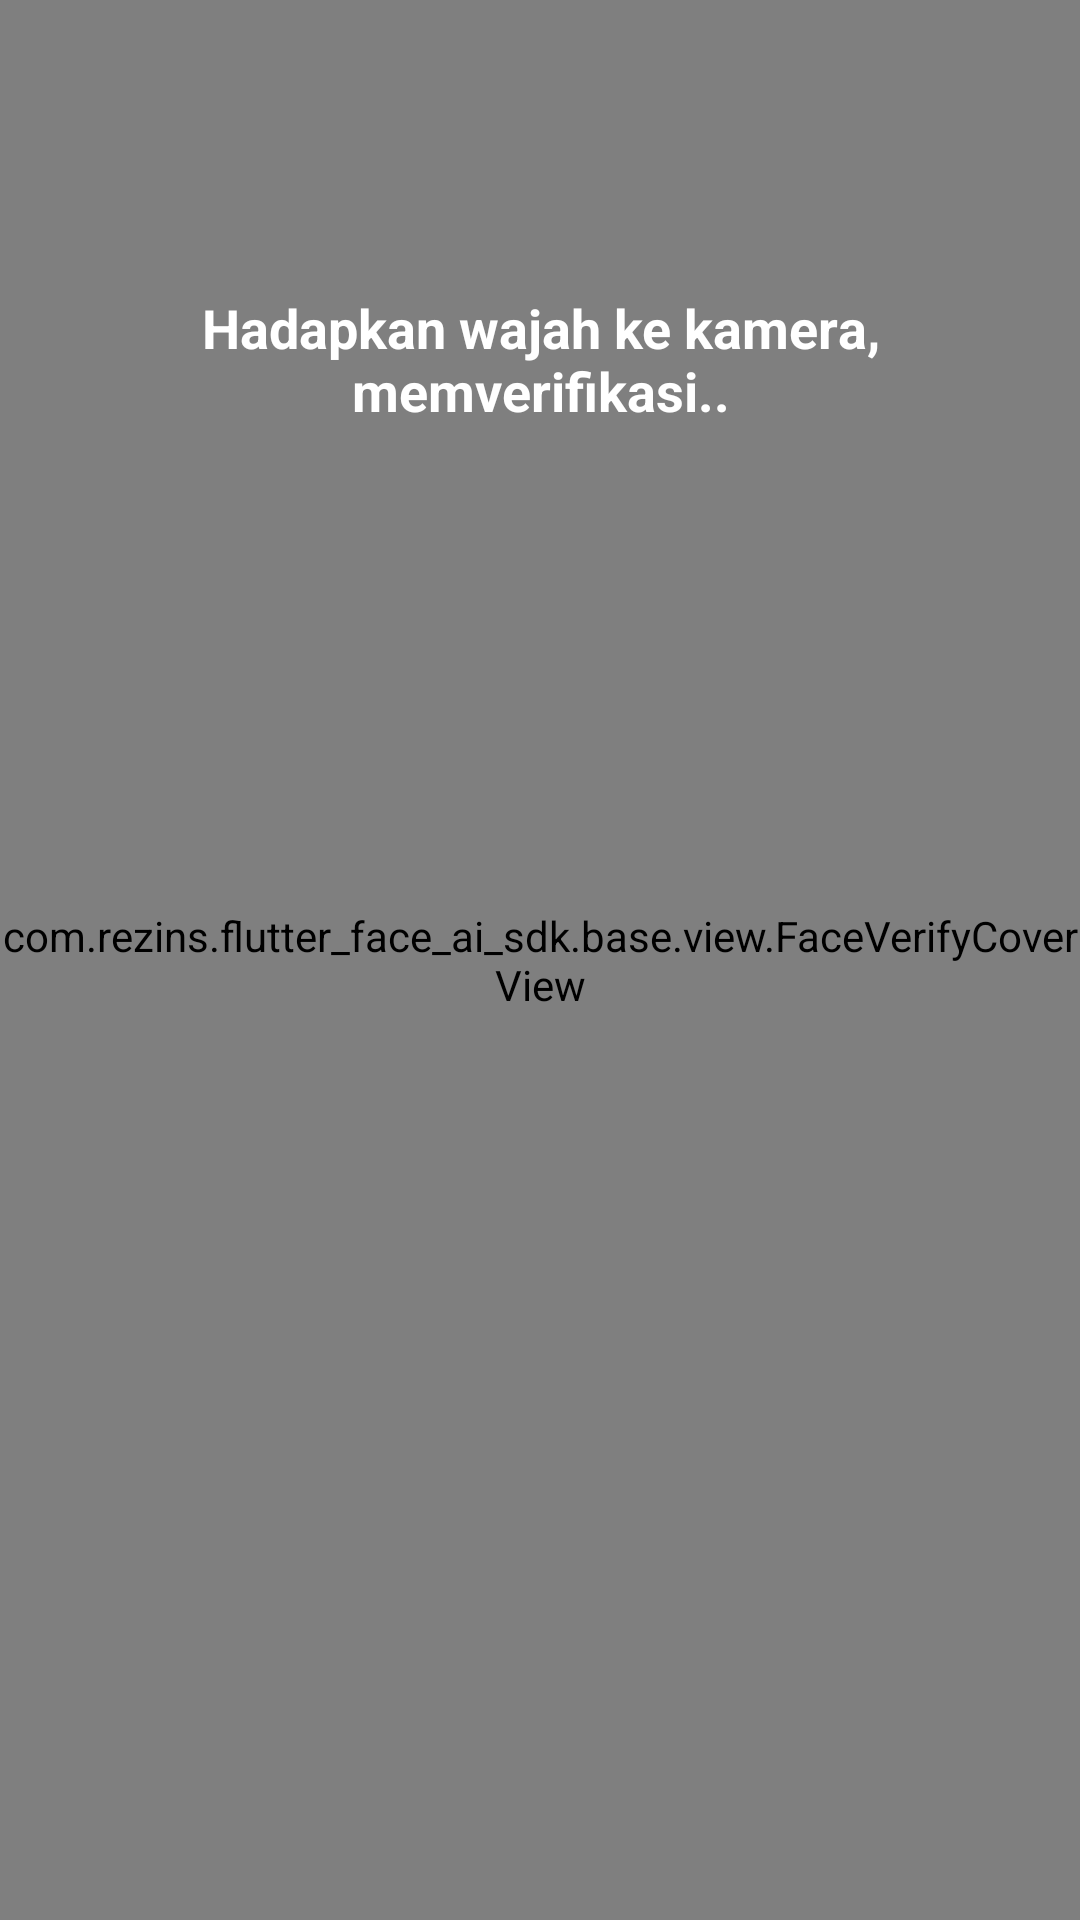

The Android layout XML behind this screen, and the referenced resources:
<!-- AndroidManifest.xml: fallback theme Theme.MaterialComponents.DayNight.NoActionBar -->
<!-- res/layout/activity_liveness_detection.xml -->
<?xml version="1.0" encoding="utf-8"?>
<androidx.constraintlayout.widget.ConstraintLayout
    xmlns:android="http://schemas.android.com/apk/res/android"
    xmlns:app="http://schemas.android.com/apk/res-auto"
    xmlns:customAttr="http://schemas.android.com/apk/res-auto"
    android:id="@+id/rootView"
    android:layout_width="match_parent"
    android:layout_height="match_parent">

    
    <androidx.fragment.app.FragmentContainerView
        android:id="@+id/fragment_camerax"
        android:layout_margin="40dp"
        android:layout_width="match_parent"
        android:layout_height="match_parent" />

    
    <com.rezins.flutter_face_ai_sdk.base.view.FaceVerifyCoverView
        android:id="@+id/face_cover"
        android:layout_width="match_parent"
        android:layout_height="match_parent"
        customAttr:circle_padding_bottom="33dp"
        customAttr:circle_margin="40dp"
        customAttr:progress_end_color="@color/blue"
        customAttr:progress_start_color="@color/blue"
        customAttr:show_progress="true"
        customAttr:background_color="@color/white"
        customAttr:tip_text_color="@color/face_main_color"
        customAttr:tip_text_size="20sp" />

    <ImageView
        android:id="@+id/back"
        android:layout_width="47dp"
        android:layout_height="47dp"
        android:layout_marginStart="10dp"
        android:layout_marginTop="25dp"
        android:padding="9dp"
        android:src="@drawable/ic_arrow_back_24"
        app:layout_constraintStart_toStartOf="parent"
        app:layout_constraintTop_toTopOf="parent" />

    <TextView
        android:id="@+id/tips_view"
        android:layout_width="wrap_content"
        android:layout_height="wrap_content"
        android:layout_gravity="center"
        android:gravity="center"
        android:textColor="@color/white"
        android:background="@drawable/circle_bar_bg"
        android:paddingTop="5dp"
        android:paddingBottom="5dp"
        android:paddingLeft="15dp"
        android:paddingRight="15dp"
        android:layout_marginTop="20dp"
        android:text="@string/keep_face_visible"
        android:textSize="18sp"
        android:textStyle="bold"
        app:layout_constraintEnd_toEndOf="parent"
        app:layout_constraintStart_toStartOf="parent"
        app:layout_constraintTop_toBottomOf="@+id/back" />


    
    <TextView
        android:id="@+id/second_tips_view"
        android:layout_width="wrap_content"
        android:layout_height="wrap_content"
        android:layout_gravity="bottom|center_horizontal"
        android:layout_marginTop="8dp"
        android:gravity="center"
        android:textColor="@color/white"
        android:background="@drawable/circle_bar_bg"
        android:paddingTop="4dp"
        android:paddingBottom="4dp"
        android:paddingLeft="14dp"
        android:paddingRight="14dp"
        android:visibility="invisible"
        android:textSize="17sp"
        android:textStyle="bold"
        app:layout_constraintEnd_toEndOf="parent"
        app:layout_constraintStart_toStartOf="parent"
        app:layout_constraintTop_toBottomOf="@+id/tips_view" />


</androidx.constraintlayout.widget.ConstraintLayout>
<!-- resources referenced by this layout -->
<resources>
  <string name="keep_face_visible">Hadapkan wajah ke kamera, memverifikasi..</string>
  <!-- not gathered from this repository: default colours our renderer supplied (Android Studio template values) -->
  <color name="white">#FFFFFFFF</color>
</resources>
